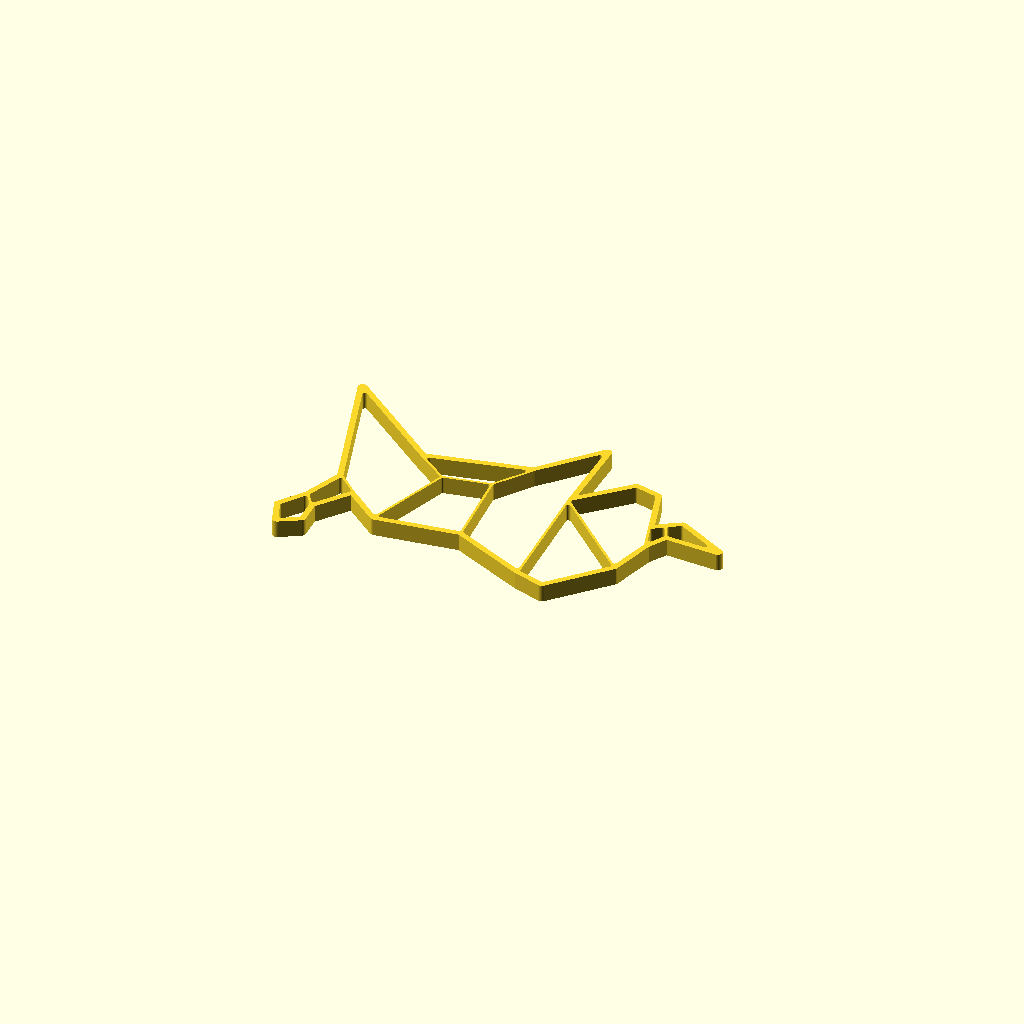
Cell 1: rendered with the file's own defaults.
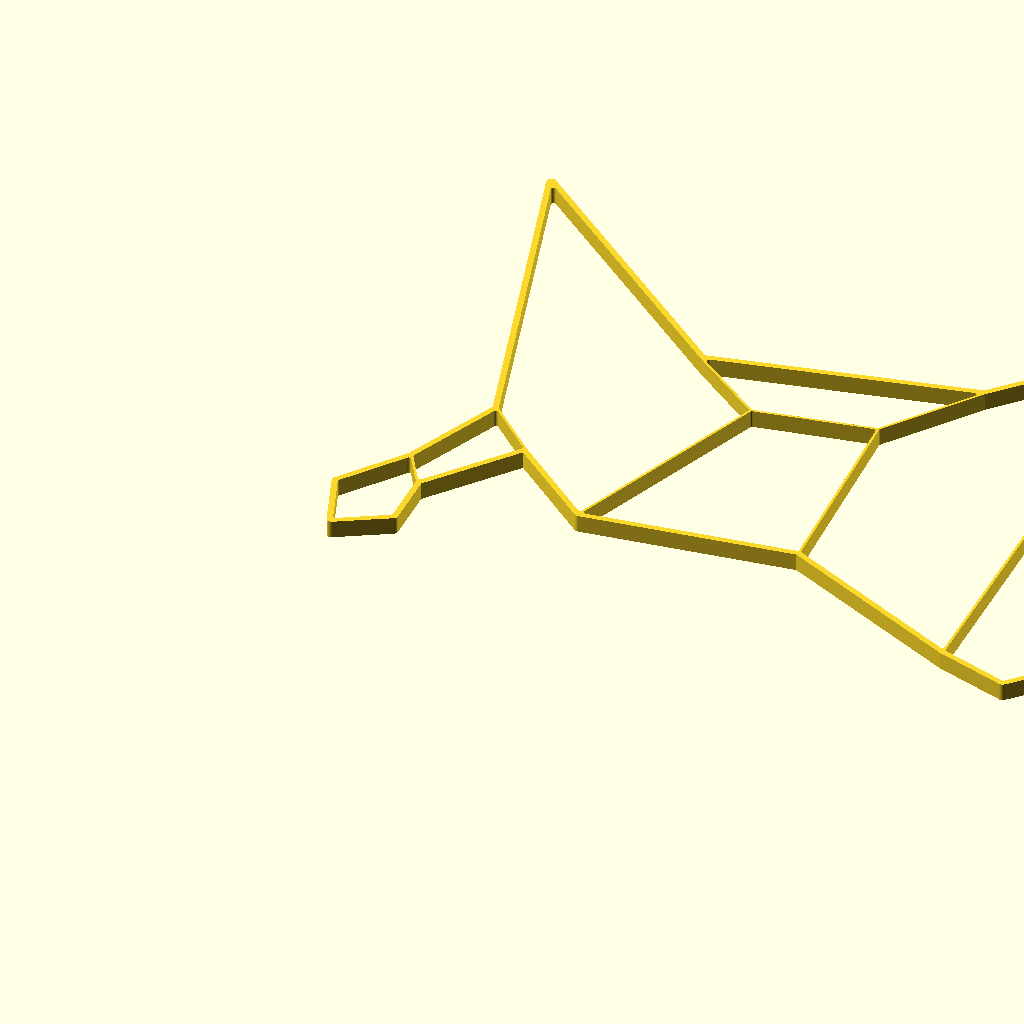
Cell 2: max_size_in_millimeter = 300 (everything else at default).
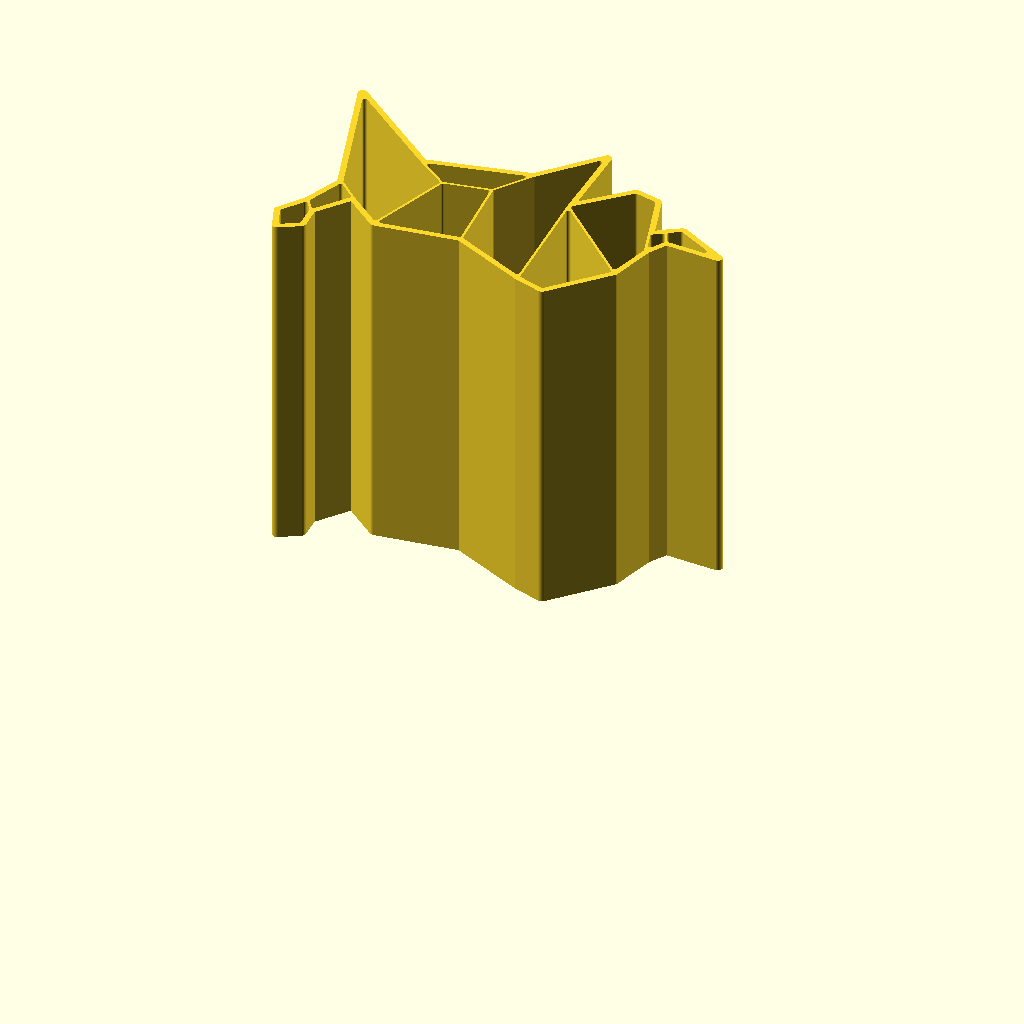
Cell 3: model_height_in_millimeter = 100 (everything else at default).
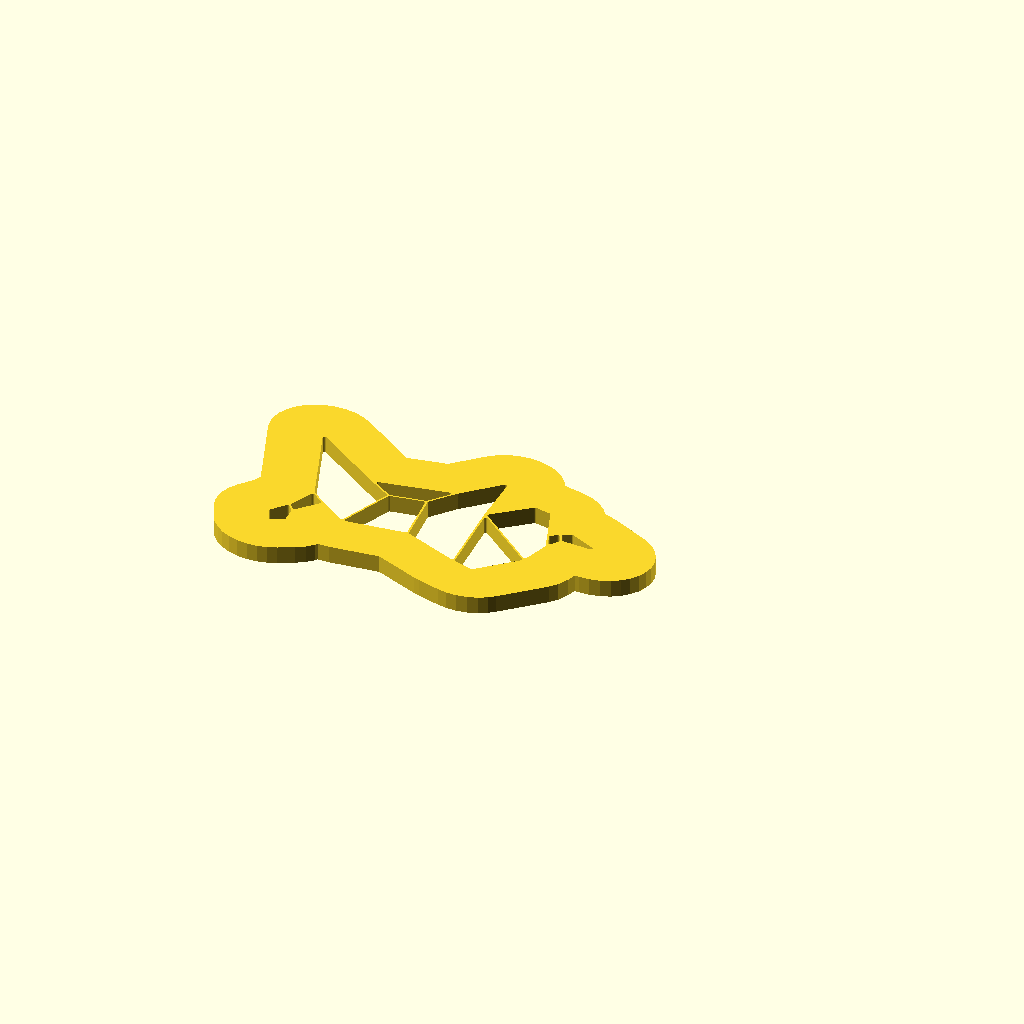
Cell 4 — outline_size_in_millimeter set to 20, the other parameters unchanged.
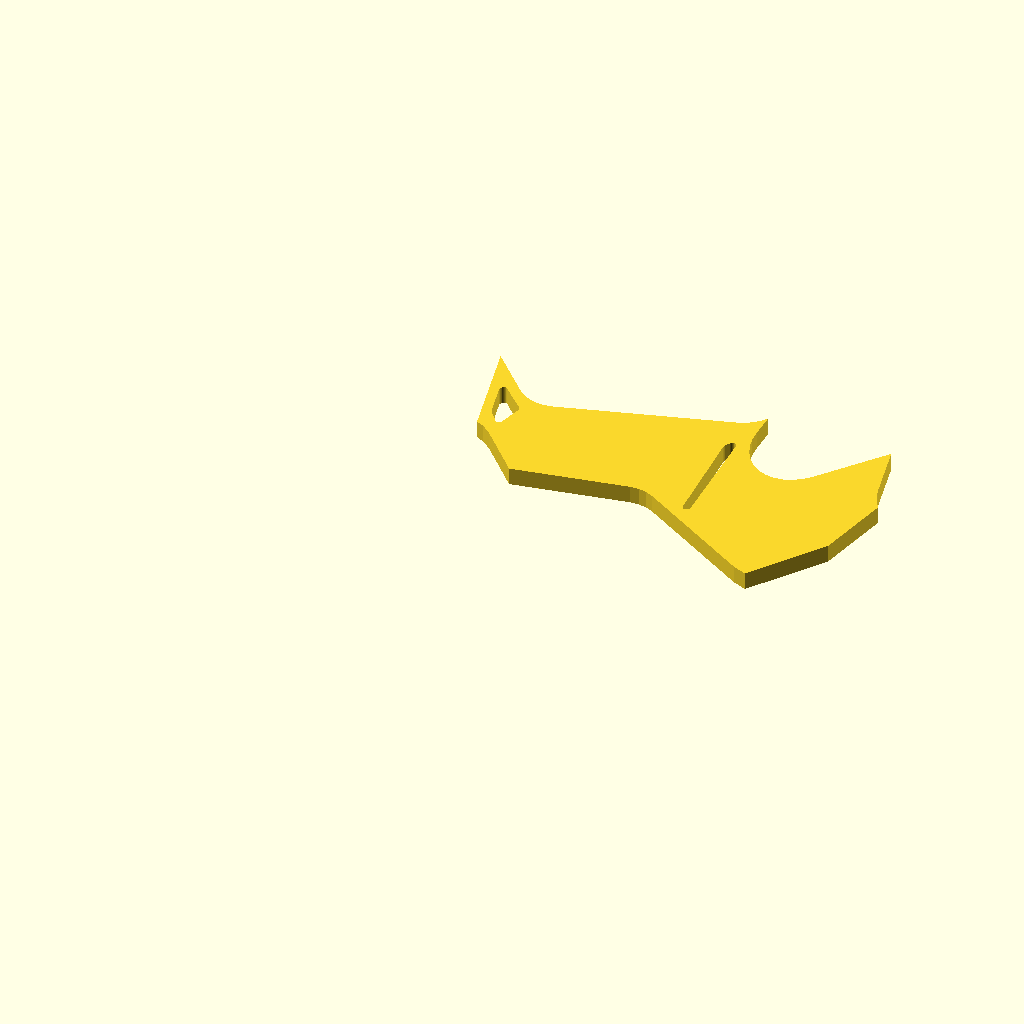
Cell 5 — inline_size_in_millimeter set to 20, the other parameters unchanged.
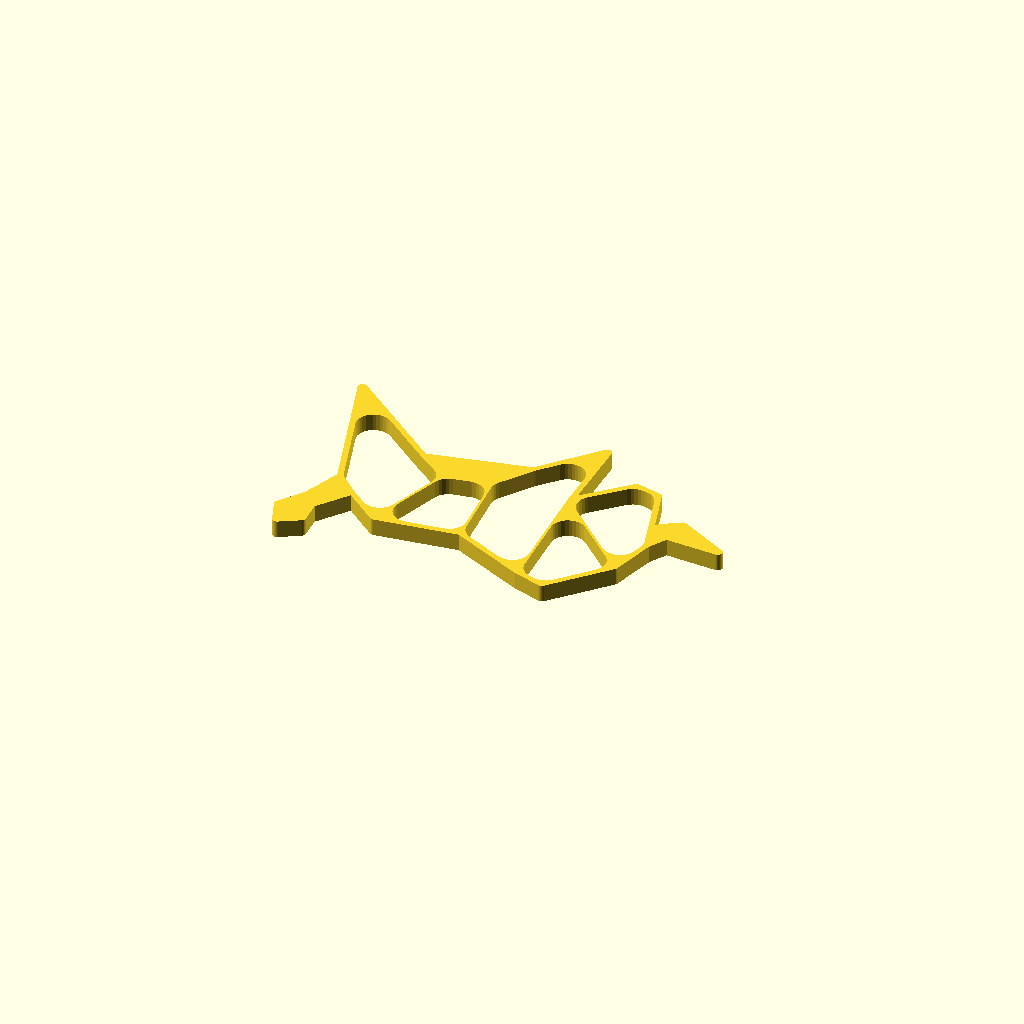
Cell 6: inline_edge_radius_in_millimeter = 5 (everything else at default).
All cells are drawn from one camera (rotation 55°, 0°, 25°, orthographic, colour scheme Cornfield), so only the parameter changes between them.
Source of the model, inputs/thingiverse/files/thing-2630699/files/customizable-origami-bull.scad:
/*
 * Customizable Origami - Bull - https://www.thingiverse.com/thing:2630699
 * by Dennis Hofmann - https://www.thingiverse.com/mightynozzle/about
 * created 2017-11-07
 * version v1.0
 *
 * Changelog
 * --------------
 * v1.0:
 *      - final design
 * --------------
 * 
 * This work is licensed under the Creative Commons - Attribution - NonCommercial - ShareAlike license.
 * https://creativecommons.org/licenses/by-nc-sa/3.0/
 */


 // Parameter Section //
//-------------------//

// preview[view:north, tilt:top]

// The maximum size of the longest side. The shorter side will be automatically resized in same ratio.
max_size_in_millimeter = 120; //[20:300]

// The height of the model.
model_height_in_millimeter = 5; //[0.2:0.2:100]

// Thickness of the outer outline.
outline_size_in_millimeter = 1.7; //[0.5:0.1:20]

// Thickness of the inner outline.
inline_size_in_millimeter = 0.7; //[0.5:0.1:20]

// Roundiness of the ends of the inner outlines.
inline_edge_radius_in_millimeter = 0.7; //[0.0:0.1:5]

// Flip model
flip_model = "no"; //[yes,no]

/*[hidden]*/
max_size = max_size_in_millimeter;
model_height = model_height_in_millimeter;
$fn=32;

// Outer Points
A1 = [149, 69];
A2 = [246, 127];
A3 = [240, 244];
A4 = [374, 423];
A5 = [550, 277];
A6 = [965, 335];
A7 = [1335, 161];
A8 = [1474, 117];
A9 = [1717, 384];
A10 = [1776, 606];
A11 = [1835, 709];
A12 = [2104, 696];
A13 = [1866, 825];
A14 = [1800, 783];
A15 = [1737, 736];
A16 = [1659, 991];
A17 = [1542, 1018];
A18 = [1304, 783];
A19 = [1303, 1216];
A20 = [1058, 938];
A21 = [543, 822];
A22 = [59, 1216];
A23 = [274, 518];
A24 = [196, 315];
A25 = [105, 186];

outline = [A1, A2, A3, A4, A5, A6, A7, A8, A9, A10, A11, A12, A13, A14, A15, A16, A17, A18, A19, A20, A21, A22, A23, A24, A25];

// Inner Points
B1 = [695, 708];
B2 = [930, 753];

// Polygons
C1 = [A24, A25, A1, A2, A3];
C2 = [A24, A3, A4, A23];
C3 = [A4, A5, B1, A21, A22, A23];
C4 = [A21, A20, B2, B1];
C5 = [B1, A5, A6, B2];
C6 = [A6, A7, A18, A19, A20, B2];
C7 = [A7, A8, A9, A18];
C8 = [A9, A10, A15, A16, A17, A18];
C9 = [A10, A11, A14, A15];
C10 = [A11, A12, A13, A14];

cut_polygons = [C1, C2, C3, C4, C5, C6, C7, C8, C9, C10];

min_x = A22[0];
min_y = A1[1];
max_x = A12[0];
max_y = A19[1];


x_size = max_x - min_x;
y_size = max_y - min_y;

x_factor = max_size / x_size;
y_factor = max_size / y_size;

inline_size = x_size > y_size ? inline_size_in_millimeter / x_factor / 2: inline_size_in_millimeter / y_factor / 2;
inline_edge_radius = x_size > y_size ? inline_edge_radius_in_millimeter / x_factor: inline_edge_radius_in_millimeter / y_factor;
outline_size = x_size > y_size ? outline_size_in_millimeter / x_factor - inline_size: outline_size_in_millimeter / y_factor - inline_size;


 // Program Section //
//-----------------//

if(x_size > y_size) {
    resize(newsize=[max_size, x_factor * y_size, model_height]){
        if(flip_model == "yes") {
            mirror([0,1,0]) {
                rotate([180,180,0]) {    
                    create(outline, cut_polygons);
                }
            }
        } else {
            create(outline, cut_polygons);
        }
    }
} else {
    resize(newsize=[y_factor * x_size, max_size, model_height]){
        if(flip_model == "yes") {
            mirror([0,1,0]) {
                rotate([180,180,0]) {    
                    create(outline, cut_polygons);
                }
            }
        } else {
            create(outline, cut_polygons);
        }
    }
}


 // Module Section //
//----------------//

module create() {
    linear_extrude(height=1) {
        difference() {
            offset(r = -0) {
                offset(r = +outline_size) {
                    polygon(points = outline, convexity = 10);
                }
            }
            
            for(cut_polygon = [0:len(cut_polygons)]) {
                offset(r = +inline_edge_radius) {
                    offset(r = -inline_size - inline_edge_radius) {
                        polygon(points = cut_polygons[cut_polygon], convexity = 10);
                    }
                }
            }
        }
    }
}
Parameter table extracted from the source (name, type, default, range or options):
max_size_in_millimeter: number, default 120, range 20 to 300
model_height_in_millimeter: number, default 5, range 0.2 to 100, step 0.2
outline_size_in_millimeter: number, default 1.7, range 0.5 to 20, step 0.1
inline_size_in_millimeter: number, default 0.7, range 0.5 to 20, step 0.1
inline_edge_radius_in_millimeter: number, default 0.7, range 0 to 5, step 0.1
flip_model: string, default "no", options "yes", "no"
